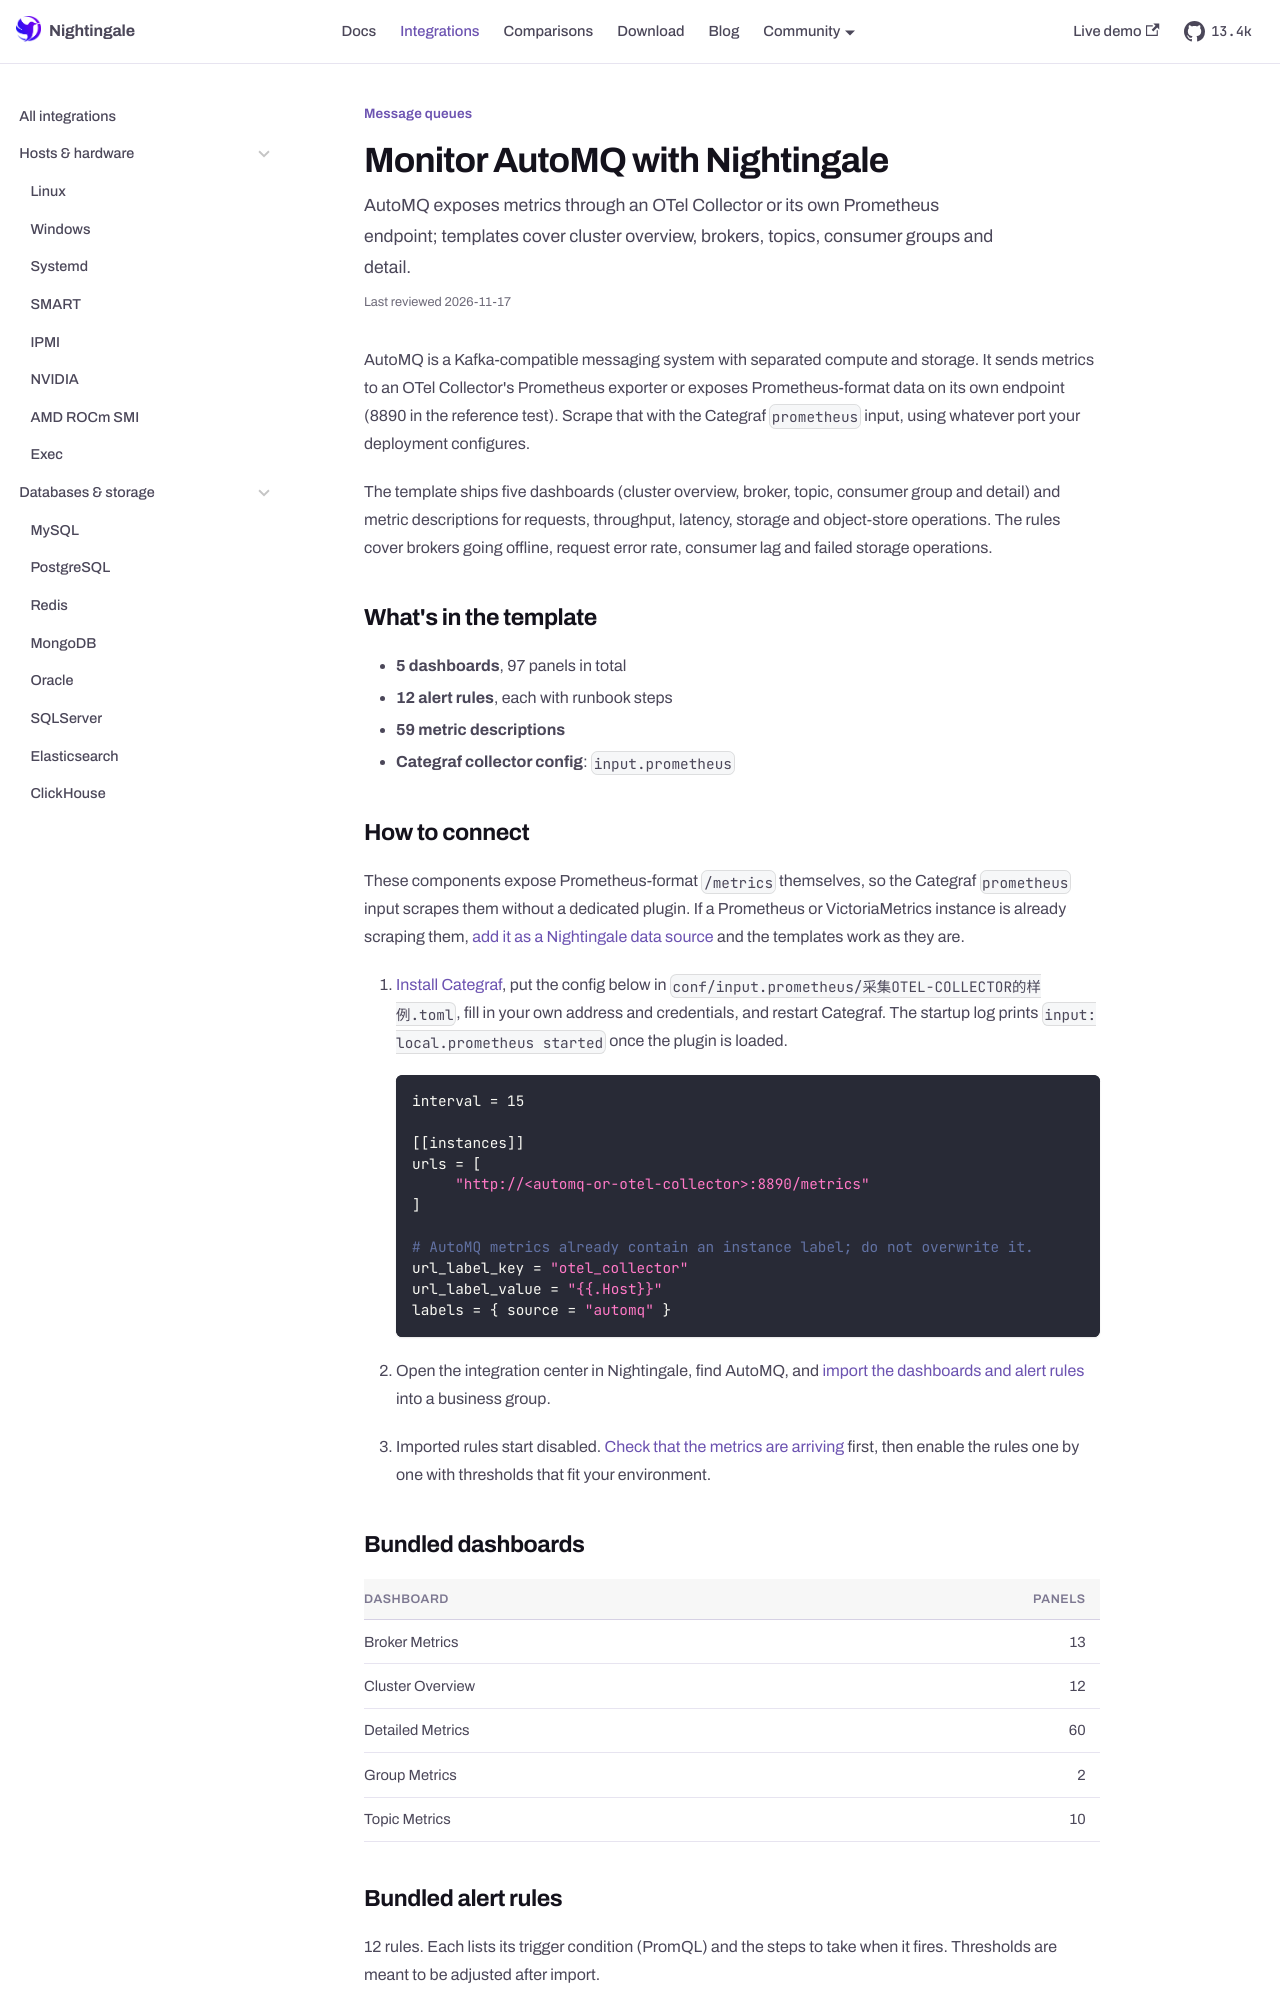

repository: n9e/n9e.github.io · page: integrations/automq.html · generator: docusaurus

---
title: "Monitor AutoMQ with Nightingale"
sidebar_label: "AutoMQ"
description: "AutoMQ exposes metrics through an OTel Collector or its own Prometheus endpoint; templates cover cluster overview, brokers, topics, consumer groups and detail."
last_reviewed: 2026-10-13
custom_edit_url: https://github.com/ccfos/nightingale/tree/main/integrations/AutoMQ
toc_max_heading_level: 2
mdx:
  format: md
---

AutoMQ is a Kafka-compatible messaging system with separated compute and storage. It sends metrics to an OTel Collector's Prometheus exporter or exposes Prometheus-format data on its own endpoint (8890 in the reference test). Scrape that with the Categraf `prometheus` input, using whatever port your deployment configures.

The template ships five dashboards (cluster overview, broker, topic, consumer group and detail) and metric descriptions for requests, throughput, latency, storage and object-store operations. The rules cover brokers going offline, request error rate, consumer lag and failed storage operations.

## What's in the template

- **5 dashboards**, 97 panels in total
- **12 alert rules**, each with runbook steps
- **59 metric descriptions**
- **Categraf collector config**: `input.prometheus`

## How to connect

These components expose Prometheus-format `/metrics` themselves, so the Categraf `prometheus` input scrapes them without a dedicated plugin. If a Prometheus or VictoriaMetrics instance is already scraping them, [add it as a Nightingale data source](/docs/data/prometheus) and the templates work as they are.

1. [Install Categraf](/docs/data/categraf/install), put the config below in `conf/input.prometheus/采集OTEL-COLLECTOR的样例.toml`, fill in your own address and credentials, and restart Categraf. The startup log prints `input: local.prometheus started` once the plugin is loaded.

   ```toml
   interval = 15

   [[instances]]
   urls = [
        "http://<automq-or-otel-collector>:8890/metrics"
   ]

   # AutoMQ metrics already contain an instance label; do not overwrite it.
   url_label_key = "otel_collector"
   url_label_value = "{{.Host}}"
   labels = { source = "automq" }
   ```

1. Open the integration center in Nightingale, find AutoMQ, and [import the dashboards and alert rules](/docs/data/integrations/import) into a business group.
1. Imported rules start disabled. [Check that the metrics are arriving](/docs/data/integrations/verify) first, then enable the rules one by one with thresholds that fit your environment.

## Bundled dashboards

| Dashboard | Panels |
| --- | ---: |
| Broker Metrics | 13 |
| Cluster Overview | 12 |
| Detailed  Metrics | 60 |
| Group Metrics | 2 |
| Topic Metrics | 10 |
